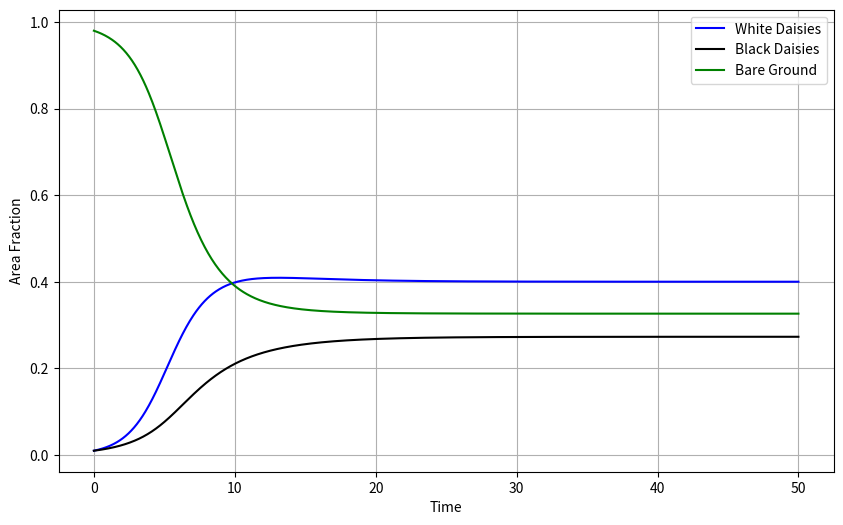
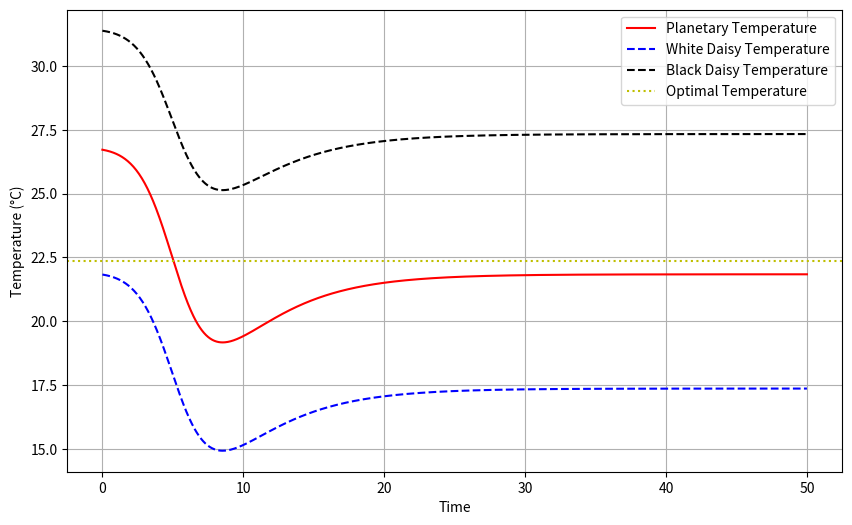

These charts were generated, in order, by the following Python code:
from scipy.integrate import solve_ivp
import numpy as np
import matplotlib.pyplot as plt

def DE(t, y, L):
    a_w, a_b = y
    a_g = p - a_w - a_b

    temps = calc_temps(y, L)

    beta_w = beta_T(temps[1])
    beta_b = beta_T(temps[2])

    DE1 = a_w * (a_g * beta_w - gamma)
    DE2 = a_b * (a_g * beta_b - gamma)
    return [DE1, DE2]

def beta_T(T):
    return 1 - k * (T - T_opt) ** 2 if abs(T - T_opt) < (1 / np.sqrt(k)) else 0
     
def calc_temps(y, L):
    a_w, a_b = y
    a_g = p - a_w - a_b

    alpha_p = a_w * alpha_w + a_b * alpha_b + a_g * alpha_g

    T4 = s_0 * L * (1 - alpha_p) / sigma

    T_w4 = q * (alpha_p - alpha_w) + T4
    T_b4 = q * (alpha_p - alpha_b) + T4
    T_g4 = q * (alpha_p - alpha_g) + T4

    return [T4**0.25, T_w4**0.25, T_b4**0.25, T_g4**0.25]

# Declaring Variables
sigma = 5.67e-8  # Boltzmann constant
s_0 = 917  # Solar irradiance
q = 2.06e9  # Heat transfer coefficient
T_1 = 278  # Minimum temperature
T_2 = 313  # Maximum temperature
T_opt = (T_1 + T_2) / 2  # Optimal Temperature
k = 1 / ((T_2 - T_1) / 2) ** 2  # Parabolic width
alpha_g = 0.5  # Albedo of the ground
alpha_w = 0.75  # Albedo of white daisies
alpha_b = 0.25  # Albedo of black daisies  
p = 1  # Fraction of land that is fertile
gamma = 0.3  # Death rate

# Initial conditions
a_w0 = 0.01  # Initial fraction of white daisies
a_b0 = 0.01  # Initial fraction of black daisies
L = 1.0  # Fixed luminosity 
t_span = (0, 1000)

# Solve the system
initial = [a_w0, a_b0]
res = solve_ivp(DE, t_span, initial, args=(L,), dense_output=True, rtol=1e-8, atol=1e-8)

# Create time points for plotting
t = np.linspace(0, 50, 1000)
solution = res.sol(t)

# Plot population fractions
plt.figure(figsize=(10, 6))
plt.plot(t, solution[0], 'b-', label='White Daisies')
plt.plot(t, solution[1], 'k-', label='Black Daisies')
plt.plot(t, p - solution[0] - solution[1], 'g-', label='Bare Ground')
plt.xlabel('Time')
plt.ylabel('Area Fraction')
plt.legend()
plt.grid(True)
plt.show()

# Calculate and plot temperatures
temps_array = np.array([calc_temps([solution[0][i], solution[1][i]], L) for i in range(len(t))])

plt.figure(figsize=(10, 6))
plt.plot(t, temps_array[:, 0] - 273.15, 'r-', label='Planetary Temperature')
plt.plot(t, temps_array[:, 1] - 273.15, 'b--', label='White Daisy Temperature')
plt.plot(t, temps_array[:, 2] - 273.15, 'k--', label='Black Daisy Temperature')
plt.axhline(y=T_opt - 273.15, color='y', linestyle=':', label='Optimal Temperature')
plt.xlabel('Time')
plt.ylabel('Temperature (°C)')
plt.legend()
plt.grid(True)
plt.show()
